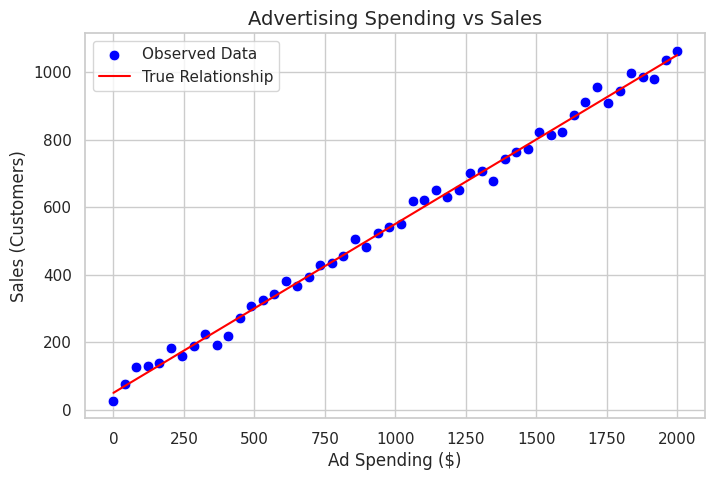

Recreate this plot in Python.
import numpy as np
import seaborn as sns
import matplotlib.pyplot as plt



# -----------------------------
# Linear function: Sales = m*AdSpending + c
# -----------------------------

m = 0.5   # slope (e.g., 0.5 customers per $1)
c = 50    # base sales when no ads are spent

# Generate Ad spending data (from $0 to $2000)
ad_spending = np.linspace(0, 2000, 50)

# Calculate sales with some random noise
sales = m * ad_spending + c + np.random.normal(0, 20, size=ad_spending.shape)
# -----------------------------
# Plot using seaborn
# -----------------------------
sns.set(style="whitegrid")
plt.figure(figsize=(8, 5))

# Scatter plot of data
sns.scatterplot(x=ad_spending, y=sales, color="blue", s=60, label="Observed Data")

# Plot the true linear function
true_sales = m * ad_spending + c
sns.lineplot(x=ad_spending, y=true_sales, color="red", label="True Relationship")

plt.title("Advertising Spending vs Sales", fontsize=14)
plt.xlabel("Ad Spending ($)", fontsize=12)
plt.ylabel("Sales (Customers)", fontsize=12)
plt.legend()
plt.show()